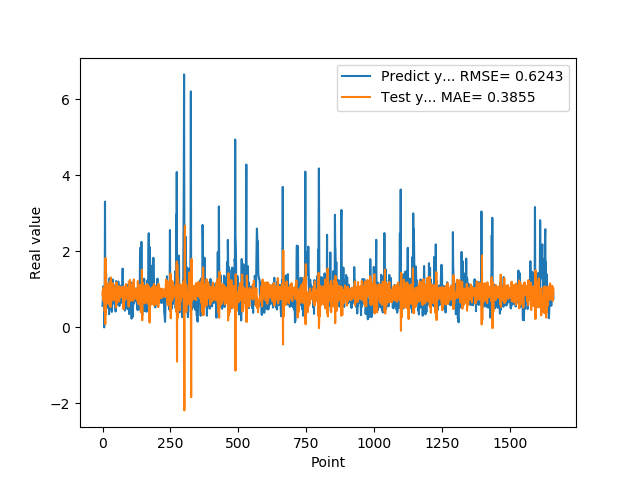

Values plotted in this chart, from the file beside it:
5.654720067979999154e-01, 8.601540753221873503e-01
7.307389974590000614e-01, 9.579386486210833551e-01
1.074290990829999792e+00, 7.027002652866972676e-01
9.521890282630000035e-01, 9.902074288591112827e-01
9.879170060160000766e-01, 1.047593310777746867e+00
1.011654973029999960e+00, 7.865786491235927658e-01
0.000000000000000000e+00, 8.672772079357141672e-01
7.643579840659999736e-01, 9.106281021439024403e-01
7.788103222849999119e-01, 4.174652036954850653e-01
3.306220054629999794e+00, 1.472915009007217835e+00
1.055441975589999970e+00, 8.533079237986704313e-02
7.543110251430000801e-01, 1.824351904696643434e+00
7.915459871289999283e-01, 3.444008203910418620e-01
1.409499049189999909e+00, 7.349485049281647697e-01
8.875439763070001042e-01, 8.296136154151600994e-01
6.401469707490000660e-01, 1.157519110767493586e+00
5.082880258560000808e-01, 6.292072982906152800e-01
8.640019893649999450e-01, 8.033725863872491768e-01
5.725920200349999822e-01, 8.695926514032181753e-01
8.469420075419999971e-01, 1.144118792724998057e+00
9.181020259860001032e-01, 7.586070426162159208e-01
7.976629734039999420e-01, 1.058676931952693412e+00
9.608020186419998776e-01, 9.267162182605331866e-01
9.555831551549999192e-01, 8.117966297815228938e-01
3.470349907879999862e-01, 9.563206885769607313e-01
9.546210169789999256e-01, 9.048902592046444981e-01
1.293938040730000072e+00, 5.886522586512555888e-01
5.251880288119999962e-01, 1.204806812227491530e+00
4.773890078070000542e-01, 1.044459476701051104e+00
1.275226235389999907e+00, 5.333518555222075408e-01
8.723750114439999814e-01, 8.694372190930591549e-01
8.355640172959999390e-01, 1.313076355168218967e+00
7.321749925609999377e-01, 6.672752107488384432e-01
7.640249729160000225e-01, 8.820470234351910355e-01
4.072830080990000323e-01, 8.558649557509530048e-01
4.752210080619999610e-01, 9.587695996055237702e-01
8.781340122220000488e-01, 7.759431973470143351e-01
7.414129972460000717e-01, 1.014885233147593269e+00
1.258002042770000051e+00, 1.159874849734605862e+00
1.069700956339999953e+00, 7.621770516458765687e-01
7.274609804150000691e-01, 1.101038597773065231e+00
7.892770171170000459e-01, 7.719239018699983745e-01
6.237750053410000550e-01, 7.155137270760694168e-01
6.914690136910000007e-01, 9.609790411004341948e-01
8.557710051540000640e-01, 8.431616674774782272e-01
7.093830108640000187e-01, 9.634145989811579991e-01
1.014547944070000041e+00, 1.006205879384924451e+00
1.115731000900000103e+00, 8.025479224168317050e-01
4.182830154900000208e-01, 1.011286505265412083e+00
1.002280950550000105e+00, 9.405344809548801255e-01
1.218860983849999968e+00, 5.253773620686681411e-01
1.143296003339999922e+00, 1.187369174688322149e+00
6.528189778330000248e-01, 9.157735445084829173e-01
6.746559739110000731e-01, 8.292377447193581830e-01
6.009536385540000802e-01, 6.537432663884402695e-01
6.694570183749999348e-01, 9.606205341981134405e-01
6.538079977039999990e-01, 9.081374501506178643e-01
7.814120054240000224e-01, 9.889537484036309278e-01
1.206303954120000022e+00, 9.246517976393734406e-01
8.469259738919999725e-01, 9.307702380768450023e-01
8.286409974099999687e-01, 1.084493666973803006e+00
... 1,599 more rows
